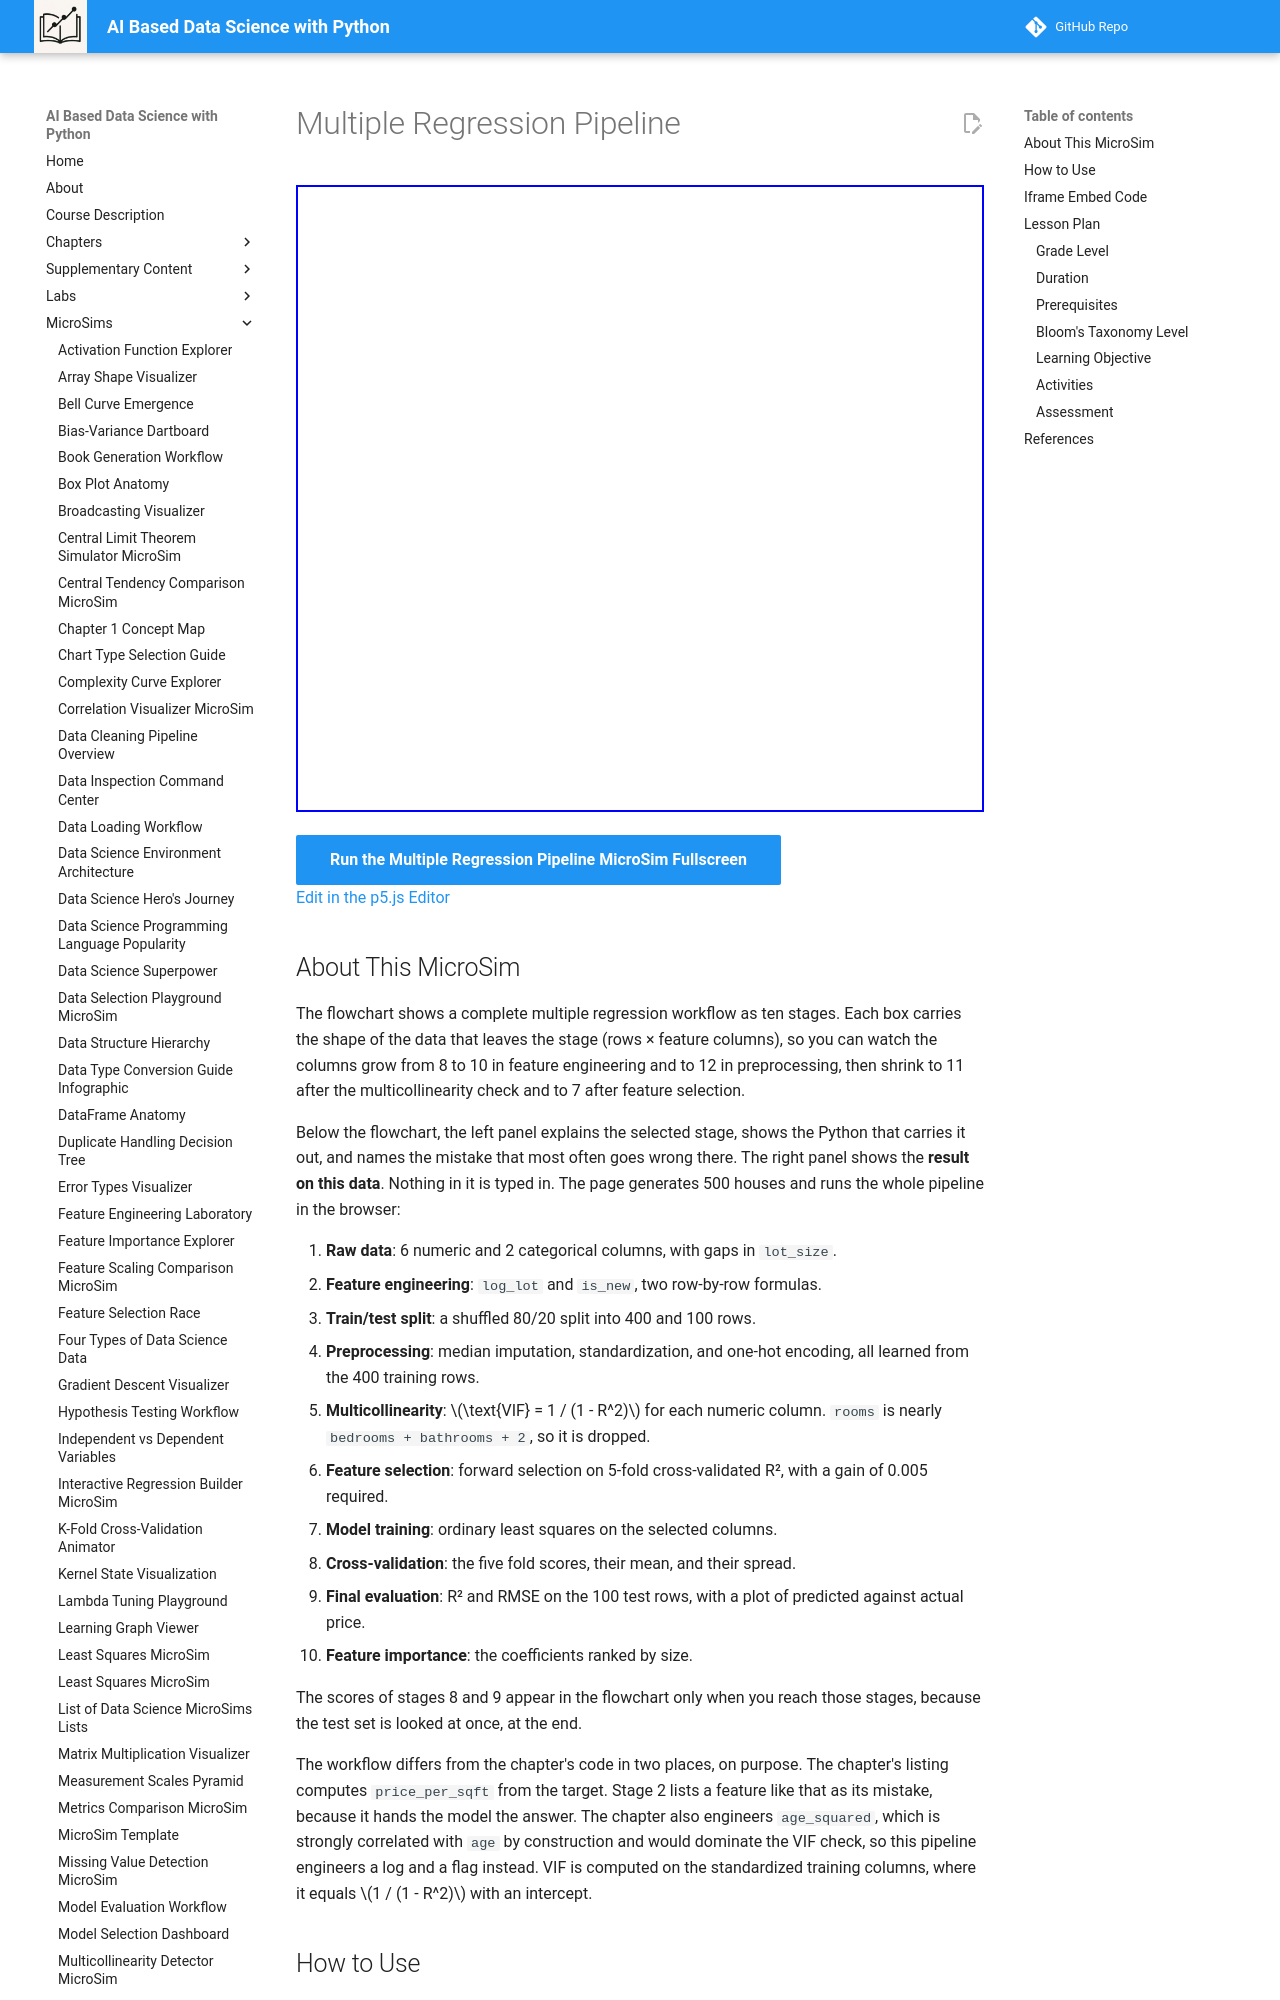

repository: dmccreary/data-science-course · page: sims/multiple-regression-pipeline/index.html · generator: mkdocs

---
title: Multiple Regression Pipeline
description: Step through the ten stages of a multiple regression workflow on 500 simulated houses, follow the shape of the data from stage to stage, and read the real result and the most common mistake at each stage.
image: /sims/multiple-regression-pipeline/multiple-regression-pipeline.png
og:image: /sims/multiple-regression-pipeline/multiple-regression-pipeline.png
twitter:image: /sims/multiple-regression-pipeline/multiple-regression-pipeline.png
social:
   cards: false
quality_score: 0
---

# Multiple Regression Pipeline

<iframe src="main.html" height="627" width="100%" scrolling="no"></iframe>

[Run the Multiple Regression Pipeline MicroSim Fullscreen](./main.html){ .md-button .md-button--primary }
<br/>
[Edit in the p5.js Editor](https://editor.p5js.org/)
